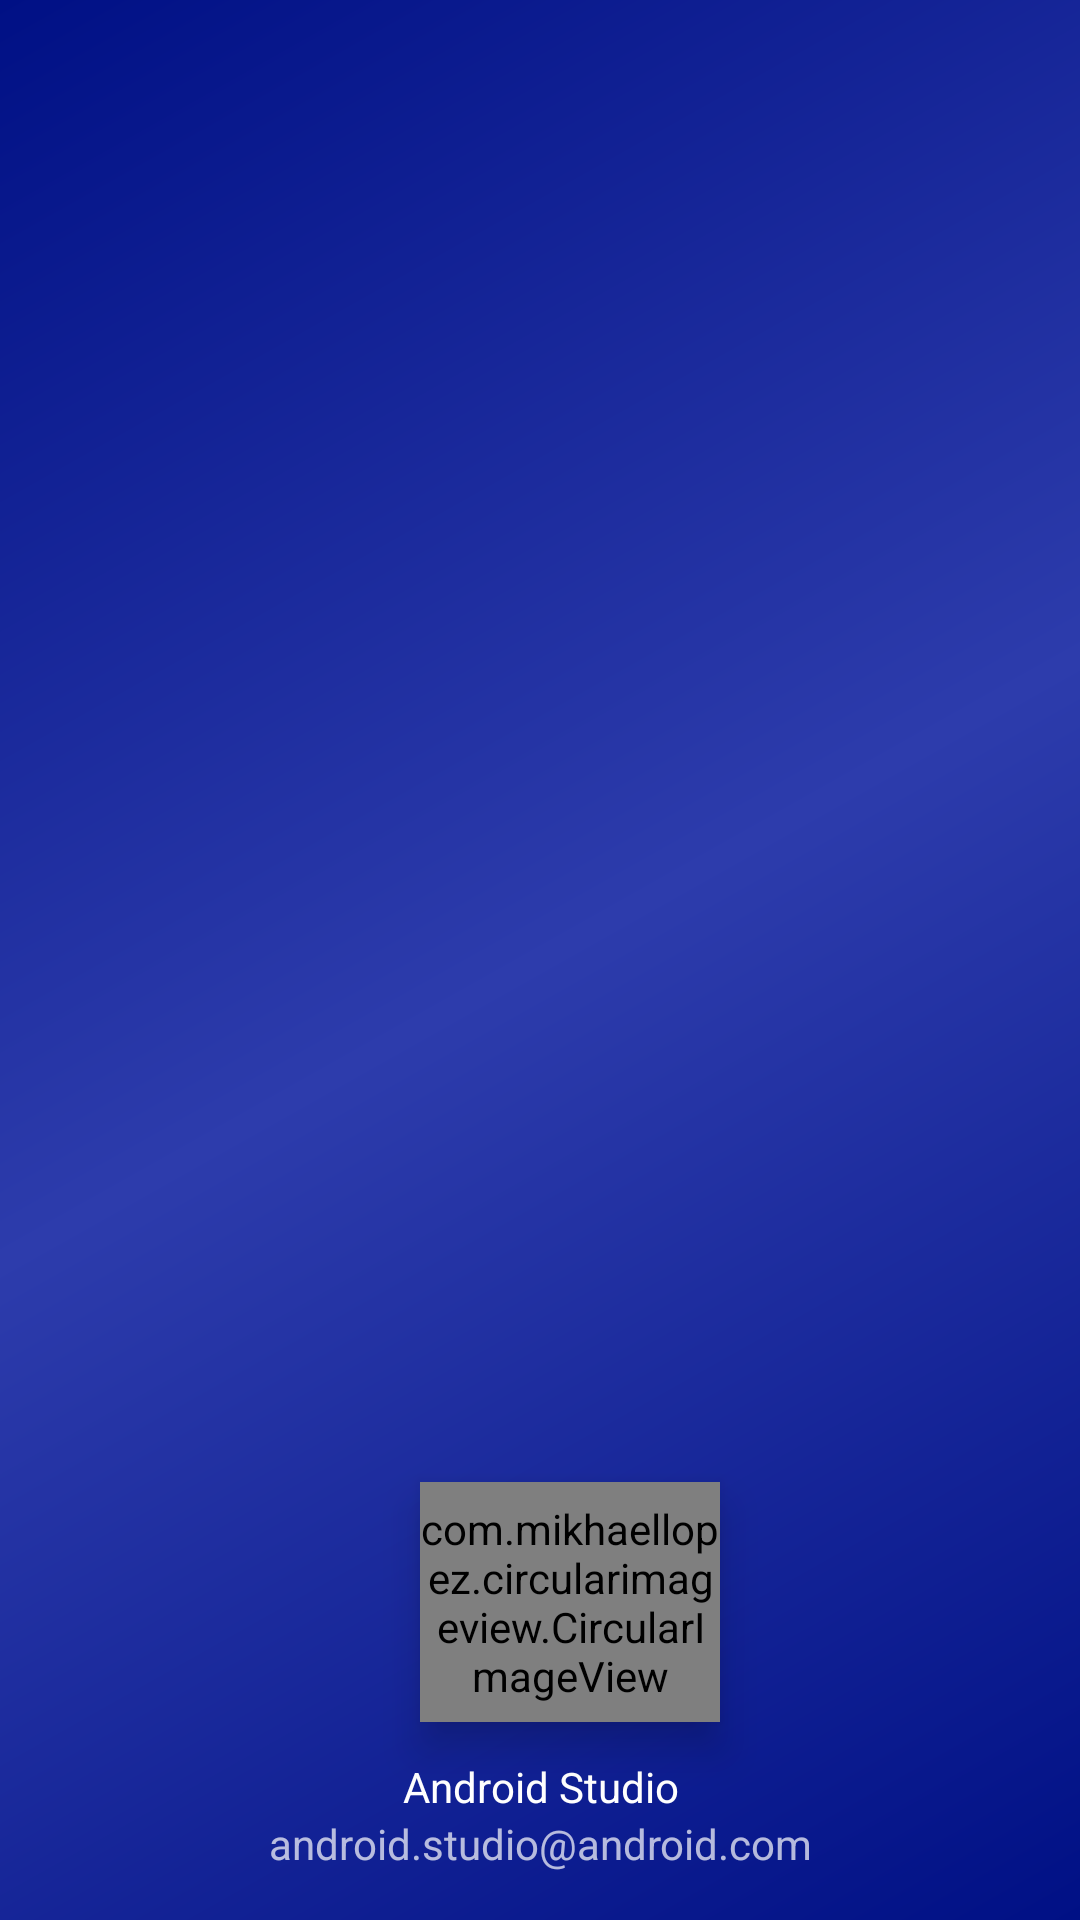

The Android layout XML behind this screen, and the referenced resources:
<!-- AndroidManifest.xml: application theme Theme.App_electroh -->
<!-- res/layout/nav_header_navigation.xml -->
<?xml version="1.0" encoding="utf-8"?>
<LinearLayout xmlns:android="http://schemas.android.com/apk/res/android"
    xmlns:app="http://schemas.android.com/apk/res-auto"
    android:layout_width="match_parent"
    android:layout_height="@dimen/nav_header_height"
    android:background="@drawable/side_nav_bar"
    android:gravity="bottom"
    android:orientation="vertical"
    android:paddingLeft="@dimen/activity_horizontal_margin"
    android:paddingTop="@dimen/activity_vertical_margin"
    android:paddingRight="@dimen/activity_horizontal_margin"
    android:paddingBottom="@dimen/activity_vertical_margin"
    android:theme="@style/ThemeOverlay.AppCompat.Dark">



    <com.mikhaellopez.circularimageview.CircularImageView
        android:id="@+id/imageView"
        android:layout_width="100dp"
        android:layout_height="80dp"
        android:layout_marginLeft="10dp"
        android:layout_marginTop="5sp"
        android:elevation="8dp"
        android:layout_gravity="center"
        app:civ_border_color="@color/gray200"
        app:civ_border_width="2dp"
        app:srcCompat="@drawable/logo_electro" />
    <TextView
        android:id="@+id/txtNavTitle"
        android:layout_width="match_parent"
        android:layout_height="wrap_content"
        android:paddingTop="@dimen/nav_header_vertical_spacing"
        android:text="@string/nav_header_title"
        android:textAlignment="center"
        android:textAppearance="@style/TextAppearance.AppCompat.Body1" />

    <TextView
        android:id="@+id/txtNavSubTitle"
        android:layout_width="match_parent"
        android:layout_height="wrap_content"
        android:text="@string/nav_header_subtitle"
        android:textAlignment="center"/>
</LinearLayout>
<!-- resources referenced by this layout -->
<resources>
  <color name="gray200">#167C7C7C</color>
  <dimen name="activity_horizontal_margin">16dp</dimen>
  <dimen name="activity_vertical_margin">16dp</dimen>
  <dimen name="nav_header_height">160dp</dimen>
  <dimen name="nav_header_vertical_spacing">12dp</dimen>
  <!-- drawable logo_electro: png bitmap (drawable, 34539 bytes) -->
  <!-- drawable side_nav_bar (drawable) -->
  <shape xmlns:android="http://schemas.android.com/apk/res/android"
      android:shape="rectangle">
      <gradient
          android:angle="135"
          android:centerColor="#2D3CAC"
          android:endColor="@color/blue"
          android:startColor="@color/blue"
          android:type="linear" />
  </shape>
  <string name="nav_header_subtitle">android.studio@android.com</string>
  <string name="nav_header_title">Android Studio</string>
  <style name="Theme.App_electroh" parent="Theme.MaterialComponents.DayNight.NoActionBar">
          
          <item name="colorPrimary">@color/blue</item>
          <item name="colorPrimaryVariant">@color/purple_700</item>
          <item name="colorOnPrimary">@color/white</item>
          
          <item name="colorSecondary">@color/teal_200</item>
          <item name="colorSecondaryVariant">@color/teal_700</item>
          <item name="colorOnSecondary">@color/black</item>
          
          <item name="android:statusBarColor" tools:targetApi="l">?attr/colorPrimary</item>
          
      </style>
  <color name="blue">#001085</color>
  <color name="purple_700">#FF3700B3</color>
  <color name="white">#FFFFFFFF</color>
  <color name="teal_200">#FF03DAC5</color>
  <color name="teal_700">#FF018786</color>
  <color name="black">#FF000000</color>
</resources>
